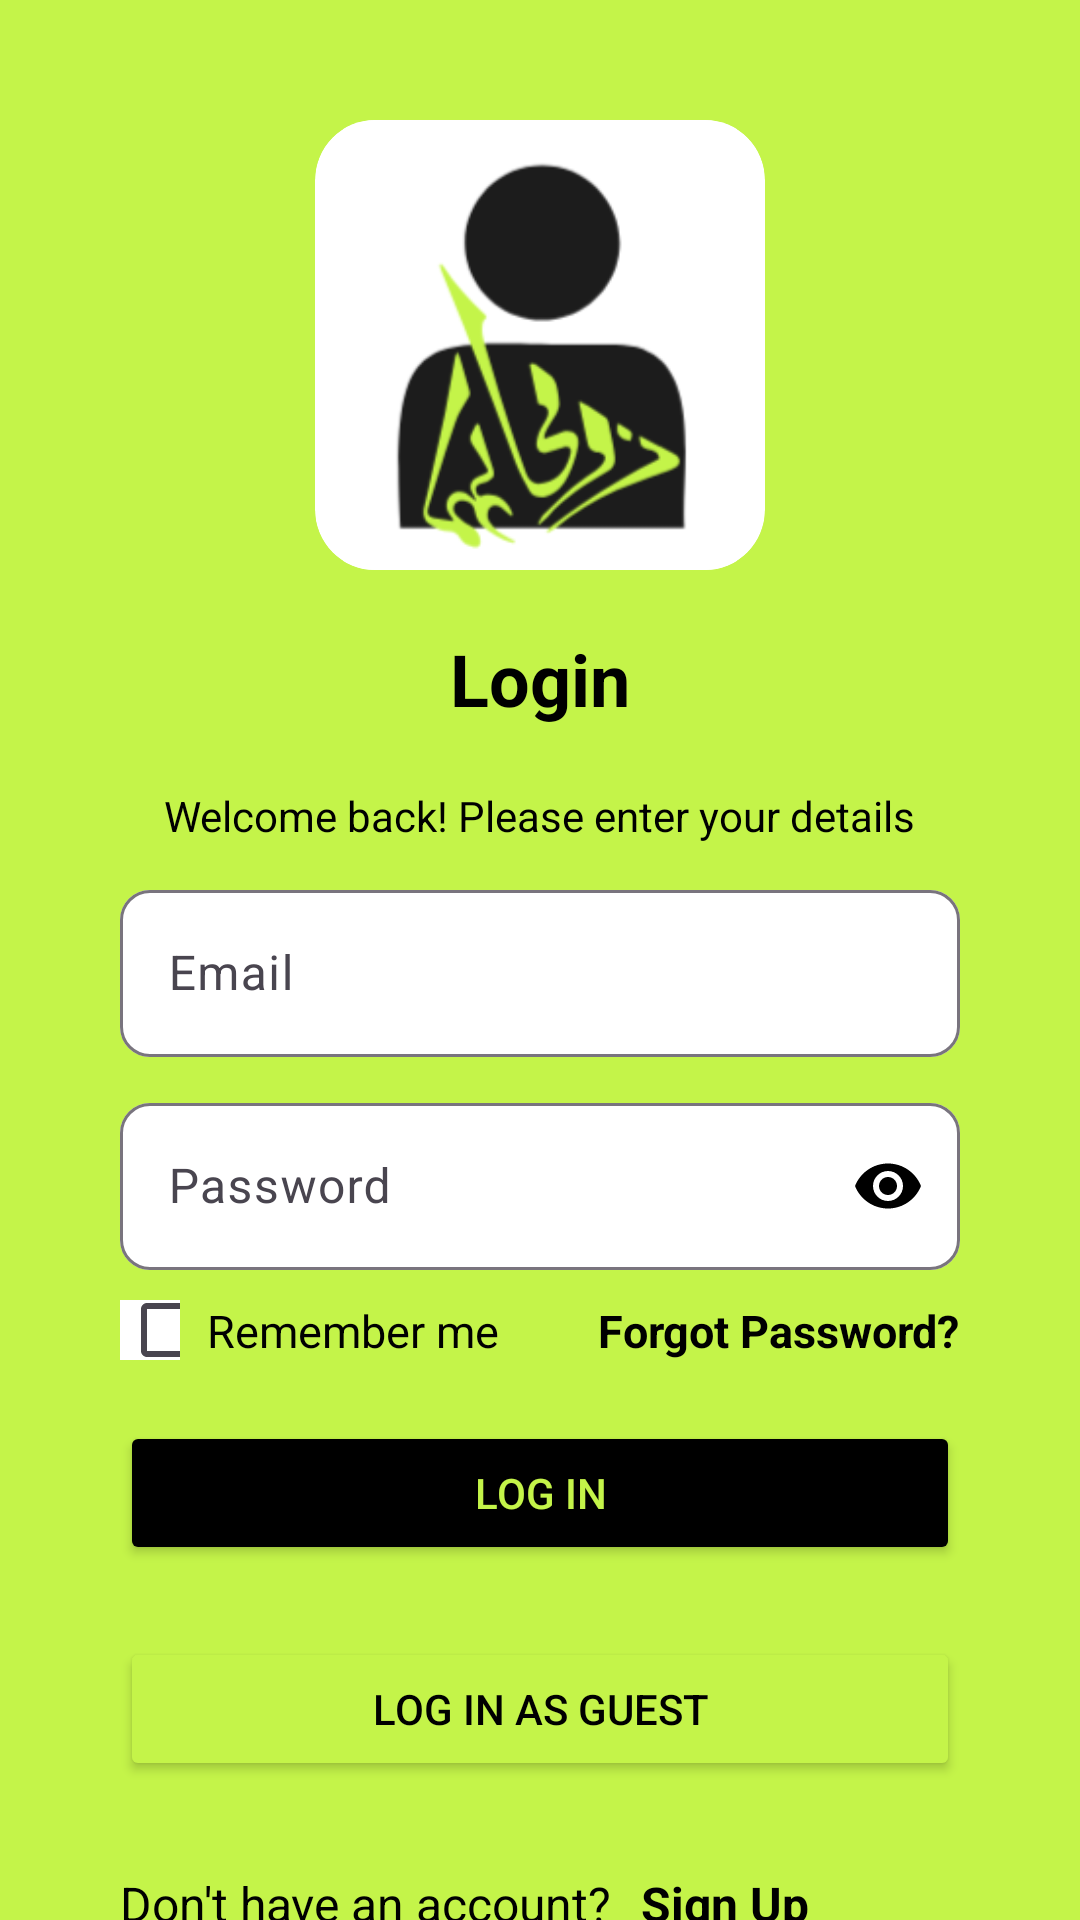

This screen was rendered from an Android layout file. Write that file and the resources it references.
<!-- AndroidManifest.xml: application theme Theme.StudentPortal -->
<!-- res/layout/activity_login.xml -->
<?xml version="1.0" encoding="utf-8"?>
<androidx.constraintlayout.widget.ConstraintLayout xmlns:android="http://schemas.android.com/apk/res/android"
    xmlns:app="http://schemas.android.com/apk/res-auto"
    xmlns:tools="http://schemas.android.com/tools"
    android:layout_width="match_parent"
    android:layout_height="match_parent"
    android:background="#C4F449"
    tools:context=".LoginActivity">

    <ImageView
        android:id="@+id/imageView"
        android:layout_width="150dp"
        android:layout_height="150dp"
        android:layout_marginTop="40dp"
        android:background="@drawable/rounded_corners"
        android:clipToOutline="true"
        android:src="@drawable/splash"
        app:layout_constraintEnd_toEndOf="parent"
        app:layout_constraintStart_toStartOf="parent"
        app:layout_constraintTop_toTopOf="parent" />

    <TextView
        android:id="@+id/textView"
        android:layout_width="wrap_content"
        android:layout_height="wrap_content"
        android:layout_marginTop="20dp"
        android:text="Login"
        android:textColor="@color/black"
        android:textSize="24sp"
        android:textStyle="bold"
        app:layout_constraintEnd_toEndOf="parent"
        app:layout_constraintHorizontal_bias="0.5"
        app:layout_constraintStart_toStartOf="parent"
        app:layout_constraintTop_toBottomOf="@+id/imageView" />

    <TextView
        android:id="@+id/textView3"
        android:layout_width="wrap_content"
        android:layout_height="wrap_content"
        android:layout_marginTop="20dp"
        android:text="Welcome back! Please enter your details"
        android:textColor="@color/black"
        app:layout_constraintEnd_toEndOf="parent"
        app:layout_constraintStart_toStartOf="parent"
        app:layout_constraintTop_toBottomOf="@+id/textView" />

    <com.google.android.material.textfield.TextInputLayout
        android:id="@+id/textInputLayout"
        android:layout_width="0dp"
        android:layout_height="wrap_content"
        android:layout_marginHorizontal="40dp"
        android:layout_marginTop="10dp"
        android:hint="Email"
        app:hintTextColor="#808080"
        app:boxBackgroundColor="@color/white"
        app:boxCornerRadiusBottomEnd="10dp"
        app:boxCornerRadiusBottomStart="10dp"
        app:boxCornerRadiusTopEnd="10dp"
        app:boxCornerRadiusTopStart="10dp"
        app:layout_constraintEnd_toEndOf="parent"
        app:layout_constraintStart_toStartOf="parent"
        app:layout_constraintTop_toBottomOf="@+id/textView3">

        <EditText
            android:id="@+id/etEmail"
            android:layout_width="match_parent"
            android:layout_height="match_parent"
            android:inputType="textEmailAddress"
            android:textColor="@color/black" />
    </com.google.android.material.textfield.TextInputLayout>

    <com.google.android.material.textfield.TextInputLayout
        android:id="@+id/textInputLayout2"
        android:layout_width="0dp"
        android:layout_height="wrap_content"
        android:layout_marginHorizontal="40dp"
        android:layout_marginTop="10dp"
        android:hint="Password"
        app:boxBackgroundColor="@color/white"
        app:boxCornerRadiusBottomEnd="10dp"
        app:boxCornerRadiusBottomStart="10dp"
        app:boxCornerRadiusTopEnd="10dp"
        app:boxCornerRadiusTopStart="10dp"
        app:hintTextColor="#808080"
        app:layout_constraintEnd_toEndOf="parent"
        app:layout_constraintHorizontal_bias="0.5"
        app:passwordToggleTint="@color/black"
        app:layout_constraintStart_toStartOf="parent"
        app:layout_constraintTop_toBottomOf="@+id/textInputLayout"
        app:passwordToggleEnabled="true">

        <EditText
            android:id="@+id/etPassword"
            android:layout_width="match_parent"
            android:layout_height="match_parent"
            android:inputType="textPassword"
            android:textColor="@color/black" />
    </com.google.android.material.textfield.TextInputLayout>

    <CheckBox
        android:id="@+id/checkBox"
        android:layout_width="20dp"
        android:layout_height="20dp"
        android:layout_marginTop="10dp"
        android:background="@color/white"
        app:layout_constraintStart_toStartOf="@+id/textInputLayout2"
        app:layout_constraintTop_toBottomOf="@+id/textInputLayout2" />

    <TextView
        android:id="@+id/textView4"
        android:layout_width="wrap_content"
        android:layout_height="wrap_content"
        android:layout_marginStart="9dp"
        android:text="Remember me"
        android:textColor="@color/black"
        android:textSize="15sp"
        app:layout_constraintBottom_toBottomOf="@+id/checkBox"
        app:layout_constraintStart_toEndOf="@+id/checkBox"
        app:layout_constraintTop_toTopOf="@+id/checkBox" />

    <TextView
        android:id="@+id/textView5"
        android:layout_width="wrap_content"
        android:layout_height="wrap_content"
        android:text="Forgot Password?"
        android:textColor="@color/black"
        android:textSize="15sp"
        android:textStyle="bold"
        app:layout_constraintBottom_toBottomOf="@+id/checkBox"
        app:layout_constraintEnd_toEndOf="@+id/textInputLayout2"
        app:layout_constraintTop_toTopOf="@+id/checkBox" />

    <Button
        android:id="@+id/btnLogin1"
        android:layout_width="match_parent"
        android:layout_height="wrap_content"
        android:layout_marginHorizontal="40dp"
        android:layout_marginTop="20dp"
        android:backgroundTint="@color/black"
        android:text="Log In"
        android:textColor="#C4F449"
        app:layout_constraintEnd_toEndOf="parent"
        app:layout_constraintHorizontal_bias="0.5"
        app:layout_constraintStart_toStartOf="parent"
        app:layout_constraintTop_toBottomOf="@+id/textView4" />

    <Button
        android:id="@+id/btnGuest"
        android:layout_width="match_parent"
        android:layout_height="wrap_content"
        android:layout_marginHorizontal="40dp"
        android:layout_marginTop="24dp"
        android:backgroundTint="#C4F449"
        android:text="Log In As Guest"
        android:textColor="@color/black"
        app:layout_constraintEnd_toEndOf="parent"
        app:layout_constraintHorizontal_bias="0.375"
        app:layout_constraintStart_toStartOf="parent"
        app:layout_constraintTop_toBottomOf="@+id/btnLogin1" />

    <TextView
        android:id="@+id/textView6"
        android:layout_width="wrap_content"
        android:layout_height="wrap_content"
        android:layout_marginTop="30dp"
        android:text="Don't have an account?"
        android:textColor="@color/black"
        android:textSize="16sp"
        app:layout_constraintStart_toStartOf="@+id/btnGuest"
        app:layout_constraintTop_toBottomOf="@+id/btnGuest" />

    <TextView
        android:id="@+id/btnRegister2"
        android:layout_width="wrap_content"
        android:layout_height="wrap_content"
        android:layout_marginStart="10dp"
        android:text="@string/sign_up"
        android:textColor="@color/black"
        android:textSize="16sp"
        android:textStyle="bold"
        app:layout_constraintStart_toEndOf="@+id/textView6"
        app:layout_constraintTop_toTopOf="@+id/textView6" />

</androidx.constraintlayout.widget.ConstraintLayout>
<!-- resources referenced by this layout -->
<resources>
  <!-- drawable rounded_corners (drawable) -->
  <?xml version="1.0" encoding="utf-8"?>
  <shape xmlns:android="http://schemas.android.com/apk/res/android"
      android:shape="rectangle">
      <corners android:radius="20dp" /> 
      <solid android:color="#FFFFFF" /> 
  </shape>
  <!-- drawable splash: png bitmap (drawable, 15530 bytes) -->
  <string name="sign_up"><u>Sign Up</u></string>
  <style name="Theme.StudentPortal" parent="Base.Theme.StudentPortal" />
  <style name="Base.Theme.StudentPortal" parent="Theme.Material3.DayNight.NoActionBar">
          
          <item name="android:statusBarColor">@color/black</item>
          <item name="colorPrimary">#C4F449</item>
          <item name="colorAccent">@color/black</item>
          
      </style>
  <!-- not gathered from this repository: default colours our renderer supplied (Android Studio template values) -->
  <color name="black">#FF000000</color>
  <color name="white">#FFFFFFFF</color>
</resources>
